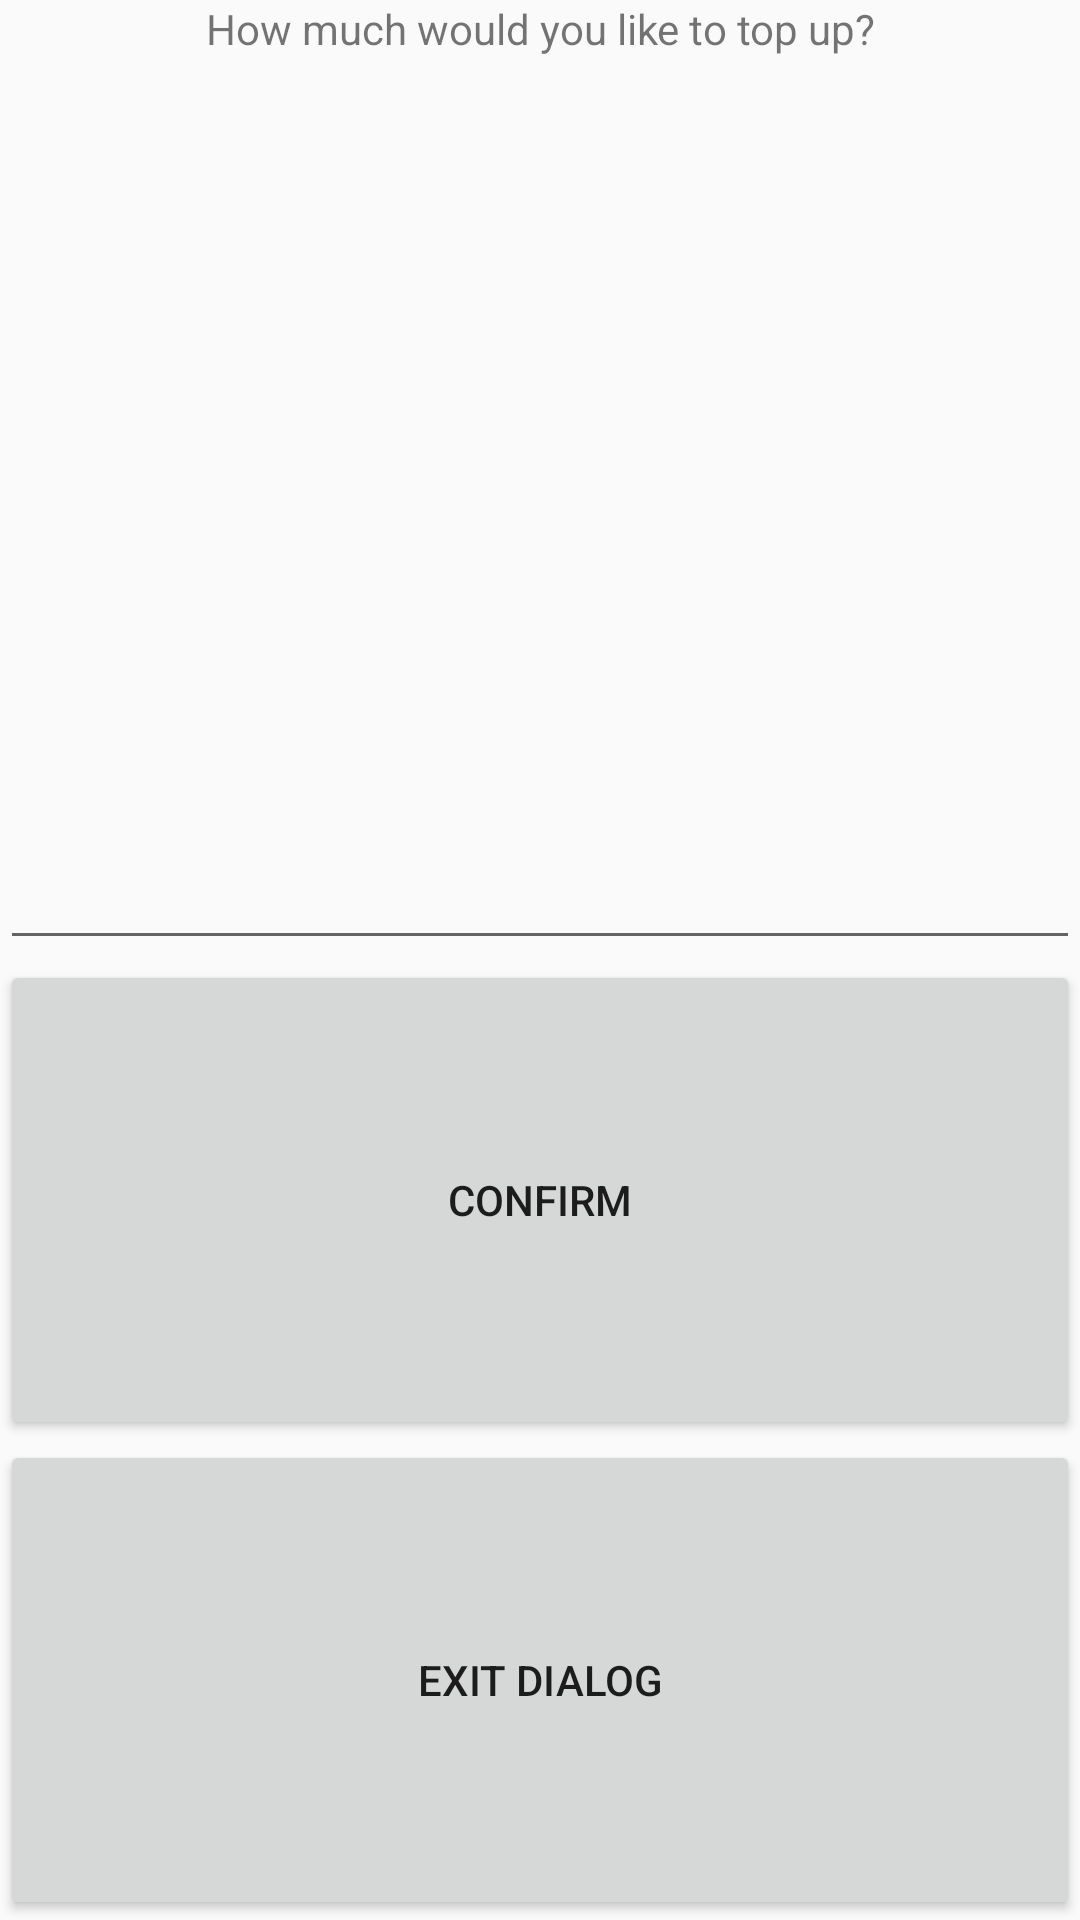

Reconstruct the res/layout file that produces this screen, plus the resources it refers to.
<!-- AndroidManifest.xml: application theme AppTheme -->
<!-- res/layout/dialog_topup_page.xml -->
<?xml version="1.0" encoding="utf-8"?>
<LinearLayout
    xmlns:android="http://schemas.android.com/apk/res/android"
    android:layout_width="match_parent"
    android:orientation="vertical"
    android:layout_height="match_parent">

    <TextView
        android:textAlignment="center"
        android:text="How much would you like to top up?"
        android:layout_width="match_parent"
        android:layout_height="0dp"
        android:layout_weight="1" />
    <EditText
        android:inputType="number"
        android:id="@+id/topup_edittext"
        android:layout_width="match_parent"
        android:layout_height="0dp"
        android:layout_weight="1" />
    <Button
        android:id="@+id/confirm_button"
        android:layout_width="match_parent"
        android:layout_height="0dp"
        android:layout_weight="1"
        android:text="confirm" />
    <Button
        android:id="@+id/exit_dialog_button"
        android:layout_width="match_parent"
        android:layout_height="0dp"
        android:layout_weight="1"
        android:text="exit dialog" />

</LinearLayout>
<!-- resources referenced by this layout -->
<resources>
  <style name="AppTheme" parent="Theme.AppCompat.Light.NoActionBar">
          
          <item name="colorPrimary">@color/colorPrimary</item>
          <item name="colorPrimaryDark">@color/colorPrimaryDark</item>
          <item name="colorAccent">@color/colorAccent</item>
      </style>
  <color name="colorPrimary">#FFFFFF</color>
  <color name="colorPrimaryDark">#2A282E</color>
  <color name="colorAccent">#6F17FF</color>
</resources>
